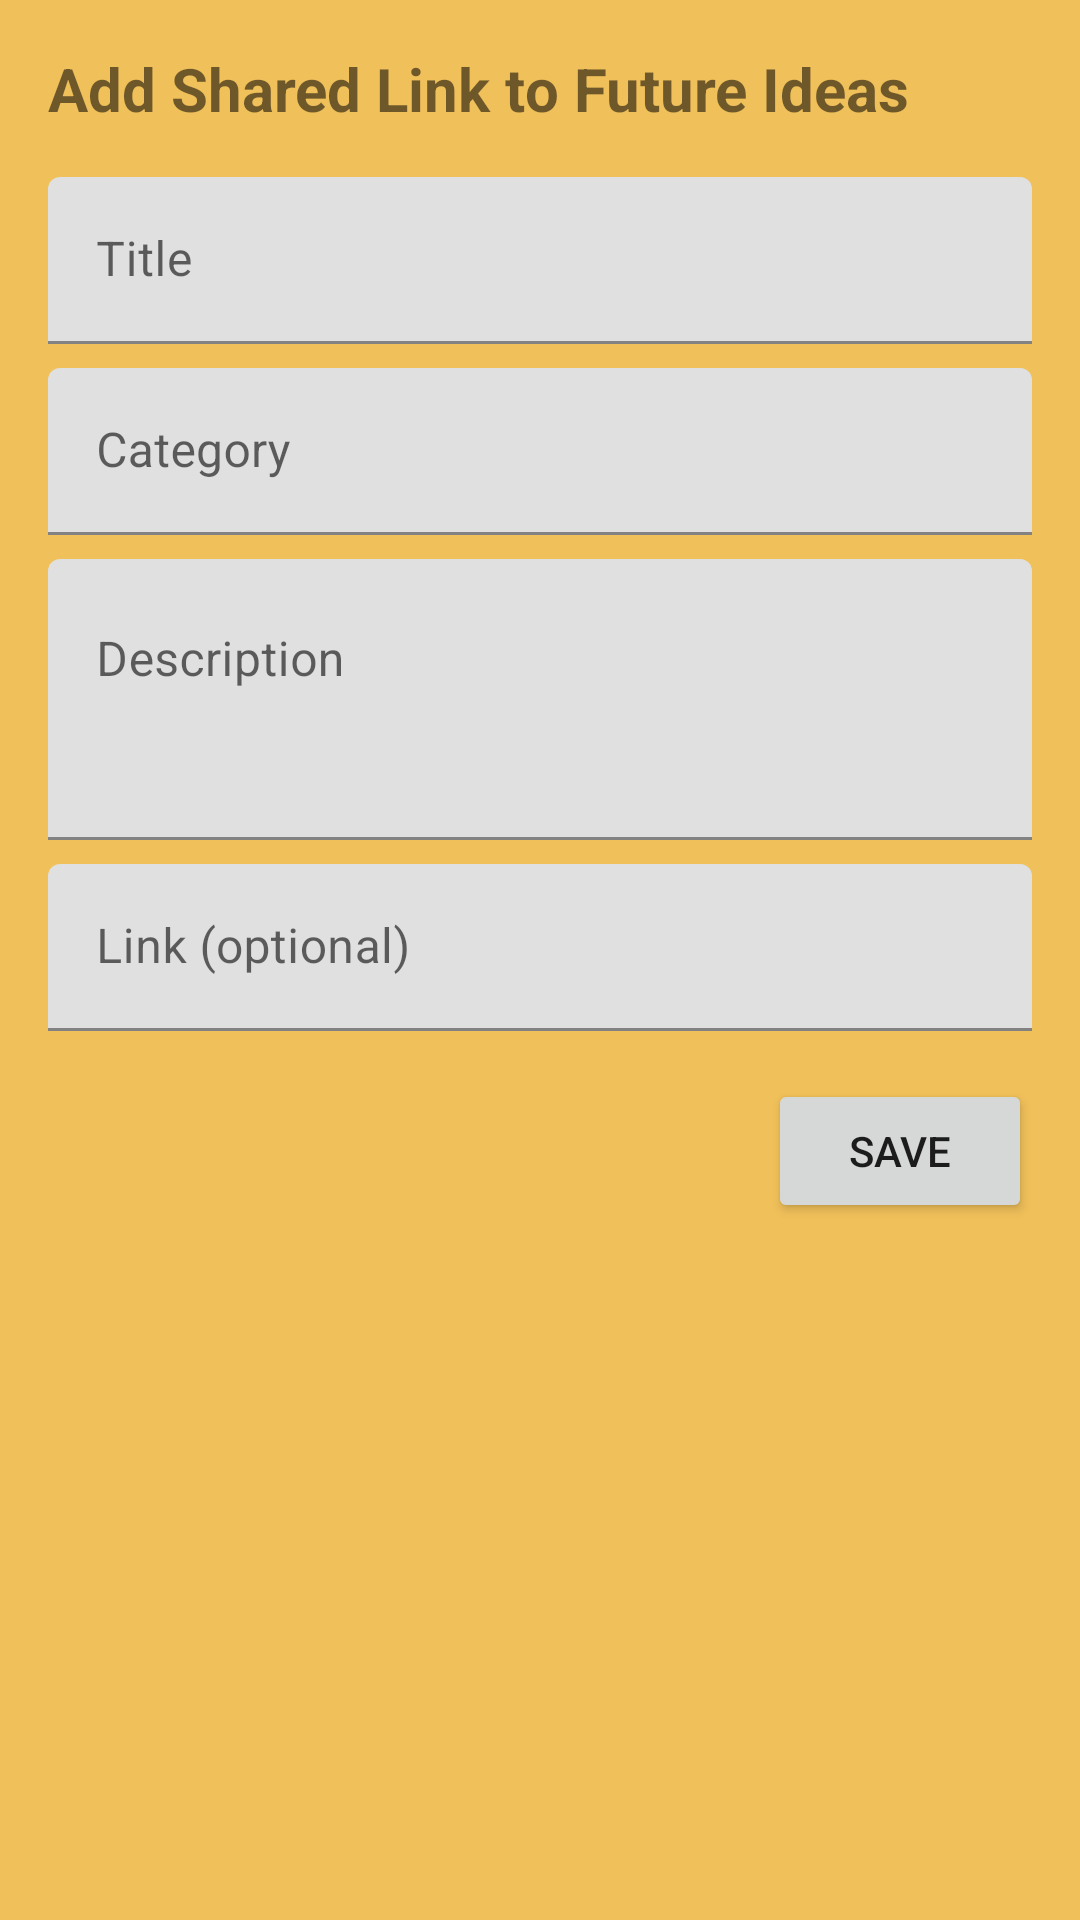

Reconstruct the res/layout file that produces this screen, plus the resources it refers to.
<!-- AndroidManifest.xml: application theme Theme.IdeasTracker -->
<!-- res/layout/activity_share.xml -->
<?xml version="1.0" encoding="utf-8"?>
<LinearLayout xmlns:android="http://schemas.android.com/apk/res/android"
    android:layout_width="match_parent"
    android:layout_height="match_parent"
    android:orientation="vertical"
    android:padding="16dp">

    <TextView
        android:layout_width="match_parent"
        android:layout_height="wrap_content"
        android:text="Add Shared Link to Future Ideas"
        android:textSize="20sp"
        android:textStyle="bold"
        android:layout_marginBottom="16dp" />

    <com.google.android.material.textfield.TextInputLayout
        android:layout_width="match_parent"
        android:layout_height="wrap_content"
        android:hint="@string/title">
        <com.google.android.material.textfield.TextInputEditText
            android:id="@+id/etTitle"
            android:layout_width="match_parent"
            android:layout_height="wrap_content" />
    </com.google.android.material.textfield.TextInputLayout>

    <com.google.android.material.textfield.TextInputLayout
        android:layout_width="match_parent"
        android:layout_height="wrap_content"
        android:layout_marginTop="8dp"
        android:hint="Category">
        <com.google.android.material.textfield.TextInputEditText
            android:id="@+id/etCategory"
            android:layout_width="match_parent"
            android:layout_height="wrap_content" />
    </com.google.android.material.textfield.TextInputLayout>

    <com.google.android.material.textfield.TextInputLayout
        android:layout_width="match_parent"
        android:layout_height="wrap_content"
        android:layout_marginTop="8dp"
        android:hint="@string/description">
        <com.google.android.material.textfield.TextInputEditText
            android:id="@+id/etDescription"
            android:layout_width="match_parent"
            android:layout_height="wrap_content"
            android:minLines="3"
            android:gravity="top" />
    </com.google.android.material.textfield.TextInputLayout>

    <com.google.android.material.textfield.TextInputLayout
        android:layout_width="match_parent"
        android:layout_height="wrap_content"
        android:layout_marginTop="8dp"
        android:hint="@string/link">
        <com.google.android.material.textfield.TextInputEditText
            android:id="@+id/etLink"
            android:layout_width="match_parent"
            android:layout_height="wrap_content" />
    </com.google.android.material.textfield.TextInputLayout>

    <LinearLayout
        android:layout_width="match_parent"
        android:layout_height="wrap_content"
        android:layout_marginTop="16dp"
        android:gravity="end"
        android:orientation="horizontal">

        <Button
            android:id="@+id/btnCancel"
            style="@style/Widget.MaterialComponents.Button.TextButton"
            android:layout_width="wrap_content"
            android:layout_height="wrap_content"
            android:text="@string/cancel" />

        <Button
            android:id="@+id/btnSave"
            android:layout_width="wrap_content"
            android:layout_height="wrap_content"
            android:layout_marginStart="8dp"
            android:text="@string/save" />
    </LinearLayout>
</LinearLayout>
<!-- resources referenced by this layout -->
<resources>
  <string name="cancel">Cancel</string>
  <string name="description">Description</string>
  <string name="link">Link (optional)</string>
  <string name="save">Save</string>
  <string name="title">Title</string>
  <style name="Theme.IdeasTracker" parent="Theme.MaterialComponents.Light.NoActionBar">
          
          <item name="colorPrimary">@color/colorPrimary</item>
          <item name="colorPrimaryVariant">@color/colorPrimaryDark</item>
          
          <item name="colorSecondary">@color/colorAccent</item>
          <item name="colorSecondaryVariant">@color/colorAccent</item>
          
          <item name="android:statusBarColor">?attr/colorPrimaryVariant</item>
          
          <item name="android:windowBackground">@color/mimosa</item>
      </style>
  <color name="colorPrimary">#F0C05A</color>
  <color name="colorPrimaryDark">#D6A84E</color>
  <color name="colorAccent">#000000</color>
  <color name="mimosa">#F0C05A</color>
</resources>
